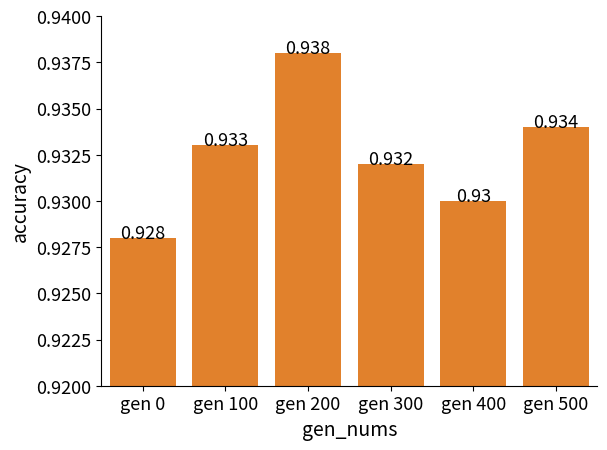

Python code for this plot:
import seaborn as sns
import matplotlib.pyplot as plt
import pandas as pd
gen_nums = ["gen 0",'gen 100', 'gen 200', 'gen 300', 'gen 400', 'gen 500']
accuracy = [ 0.928,0.933, 0.938, 0.932, 0.930,0.934]
Ath_df2 = pd.DataFrame( {'gen_nums':gen_nums,"accuracy":accuracy})
print(Ath_df2)

sns.barplot(x=gen_nums,y=accuracy )



sns.despine()  # 去除图例和轴线，使文本标签更清晰可见
g = sns.barplot(x = 'gen_nums',y = "accuracy",data = Ath_df2[:6],orient = 'v')
for index,row in Ath_df2[:6].iterrows():
    g.text(row.name, row.accuracy, row.accuracy, ha="center",fontsize=13)

plt.ylim(0.92, 0.94)
plt.xticks(fontsize=13)

plt.yticks(fontsize=13)
# plt.title("Iris Dataset Barplot")
plt.xlabel("gen_nums",fontsize=14)
plt.ylabel("accuracy",fontsize=14)

# 显示图形
plt.show()